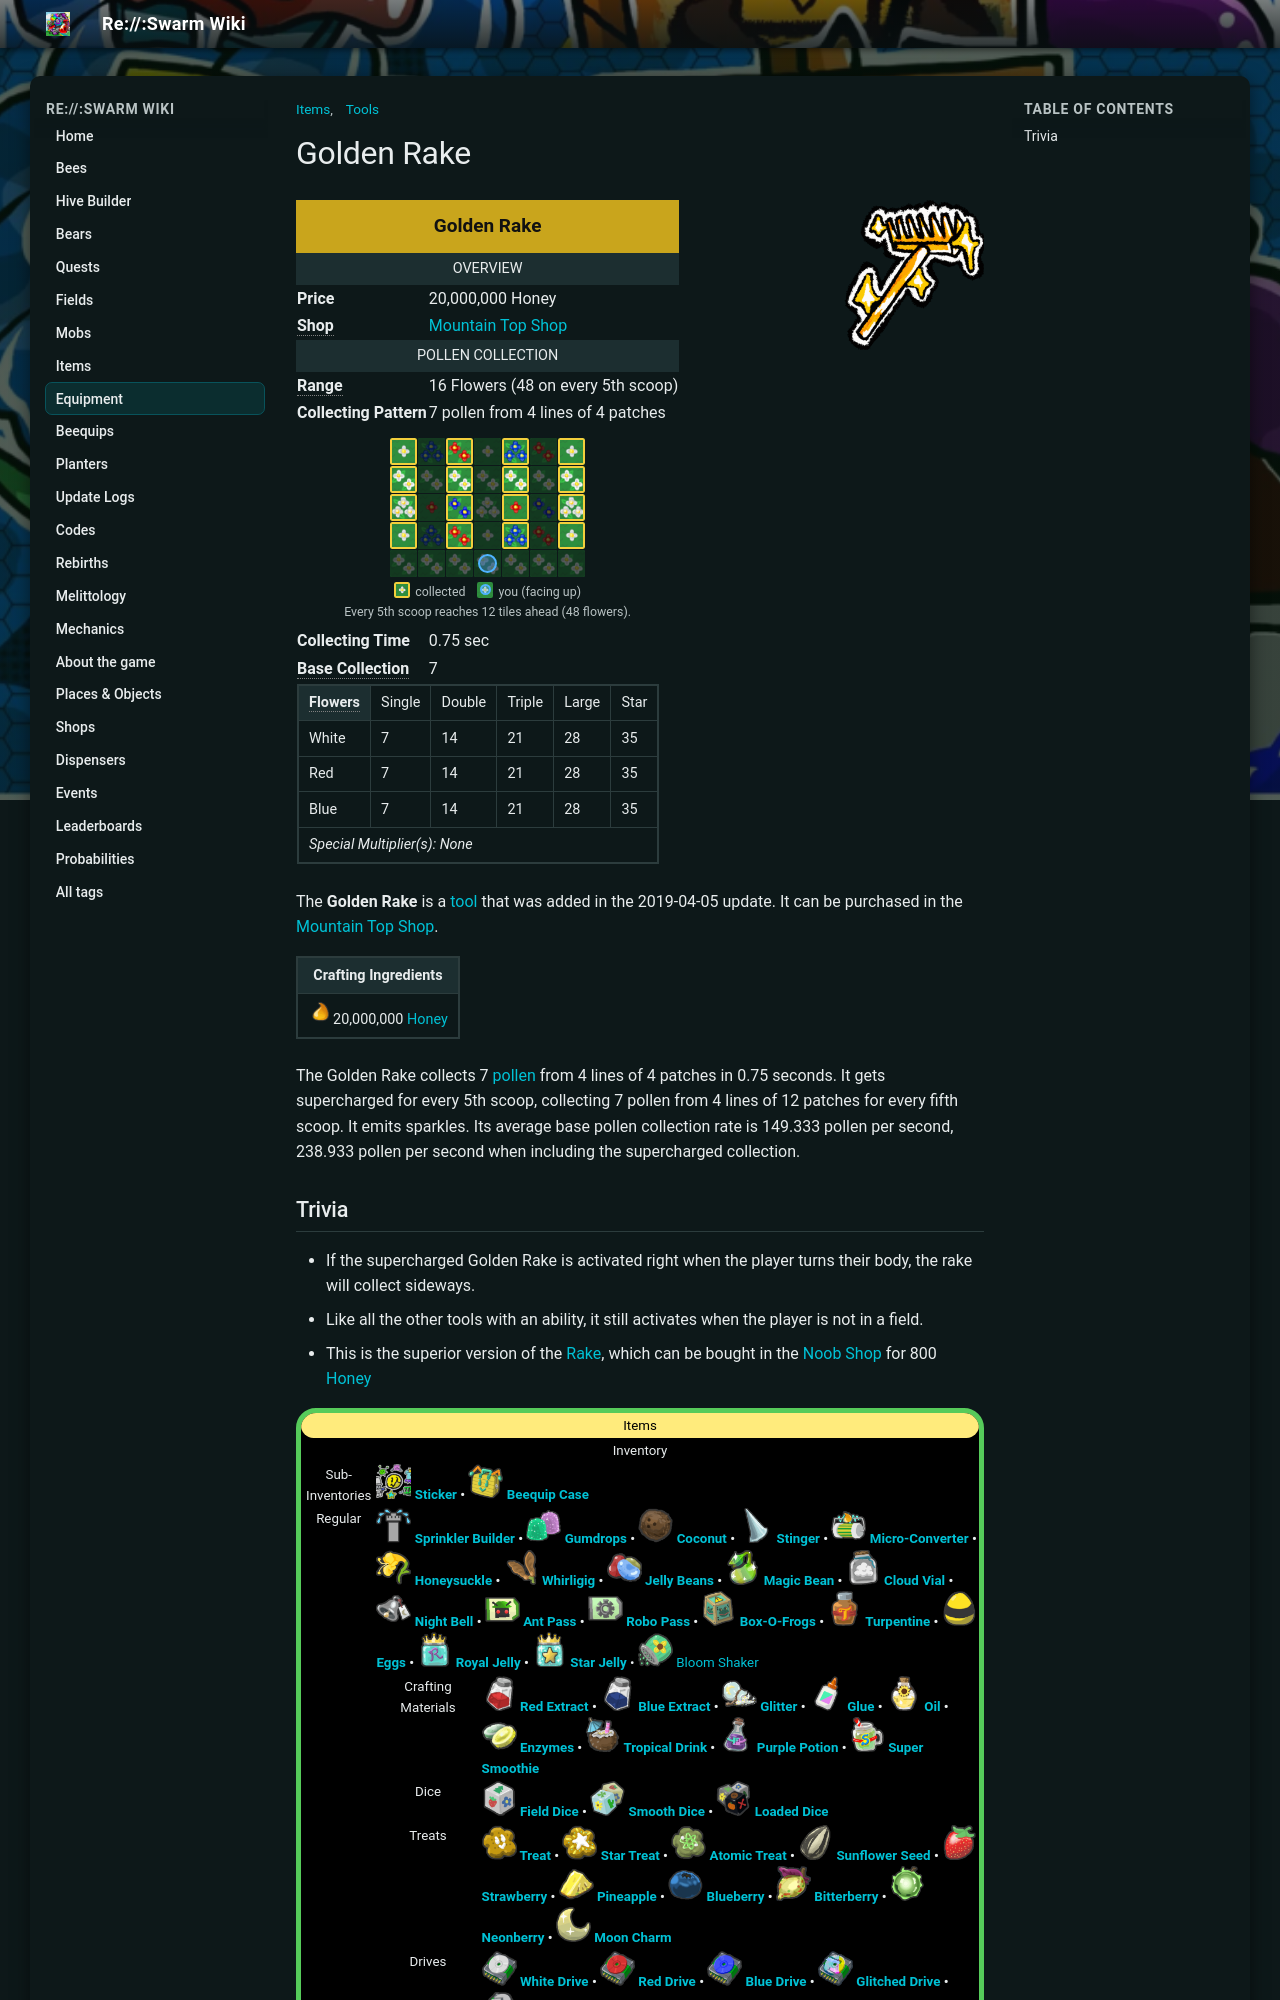

repository: JoaoFranciscoFE/reswarm-wiki · page: golden-rake.html · generator: mkdocs

---
title: "Golden Rake"
tags: ["Items", "Tools"]
---

# Golden Rake

![Golden Rake](img/Golden_Rake.png){ align=right width=150 }

<table class="infobox templateToolDefault">
<tbody><tr>
<td class="templateToolTitle" colspan="2"><b>Golden Rake</b>
</td></tr>
<tr>
<td colspan="2"><center> <span typeof="mw:Error mw:File"></span></center>
</td></tr>
<tr>
<td class="templateToolHeader" colspan="2">Overview
</td></tr>
<tr>
<td class="templateToolDefaultCell"><b>Price</b>
</td>
<td>20,000,000 Honey
</td></tr>
<tr>
<td class="templateToolDefaultCell"><b><span style="border-bottom:1px dotted gray;cursor:help;" title="Location where tool can be purchased.">Shop</span></b>
</td>
<td><a href="mountain-top-shop.html">Mountain Top Shop</a>
</td></tr>
<tr>
<td class="templateToolHeader" colspan="2">Pollen Collection
</td></tr>
<tr>
<td class="templateToolDefaultCell"><b><span style="border-bottom:1px dotted gray;cursor:help;" title="Number of flowers covered">Range</span></b>
</td>
<td>16 Flowers (48 on every 5th scoop)
</td></tr>
<tr>
<td class="templateToolDefaultCell"><b>Collecting Pattern</b>
</td>
<td>7 pollen from 4 lines of 4 patches
</td></tr>
<tr>
<td>
</td>
<td>
</td></tr>
<tr>
<td colspan="2">
```tool-pattern
#.#.#.#
#.#.#.#
#.#.#.#
#.#.#.#
...P...
note: Every 5th scoop reaches 12 tiles ahead (48 flowers).
```

</td></tr>
<tr>
<td style="templateToolDefaultCell"><b>Collecting Time</b>
</td>
<td>0.75 sec
</td></tr>
<tr>
<td style="templateToolDefaultCell"><b><span style="border-bottom:1px dotted gray;cursor:help;" title="Number of pollen it can collect per flower">Base Collection</span></b>
</td>
<td>7
</td></tr>
<tr>
<td colspan="2"><table align="center" border="0" cellpadding="1" cellspacing="1" class="wikitable templateToolStatsTable" id="collector" style="">
<tbody><tr>
<th><span style="border-bottom:1px dotted gray;cursor:help;" title="amount of pollen collected per flower">Flowers</span></th>
<td>Single</td>
<td>Double</td>
<td>Triple</td>
<td>Large</td>
<td>Star</td>
</tr>
<tr>
<td>White</td>
<td>7</td>
<td>14</td>
<td>21</td>
<td>28</td>
<td>35</td>
</tr>
<tr>
<td>Red</td>
<td>7</td>
<td>14</td>
<td>21</td>
<td>28</td>
<td>35</td>
</tr>
<tr>
<td>Blue</td>
<td>7</td>
<td>14</td>
<td>21</td>
<td>28</td>
<td>35</td>
</tr>
<tr>
<td colspan="7"><i>Special Multiplier(s): None</i></td>
</tr>
</tbody></table>
</td></tr>
</tbody></table>

The **Golden Rake** is a [tool](tools.md) that was added in the 2019-04-05 update. It can be purchased in the [Mountain Top Shop](mountain-top-shop.md).

<table class="article-table">
<tbody><tr>
<th>Crafting Ingredients
</th></tr>
<tr>
<td><img alt="Honey" height="25" src="img/Honey.png" width="25"/>20,000,000 <a href="honey.html"><span class="color-template color-template-honey">Honey</span></a>
</td></tr></tbody></table>

The Golden Rake collects 7 [pollen](pollen.md) from 4 lines of 4 patches in 0.75 seconds. It gets supercharged for every 5th scoop, collecting 7 pollen from 4 lines of 12 patches for every fifth scoop. It emits sparkles. Its average base pollen collection rate is 149.333 pollen per second, 238.933 pollen per second when including the supercharged collection.
